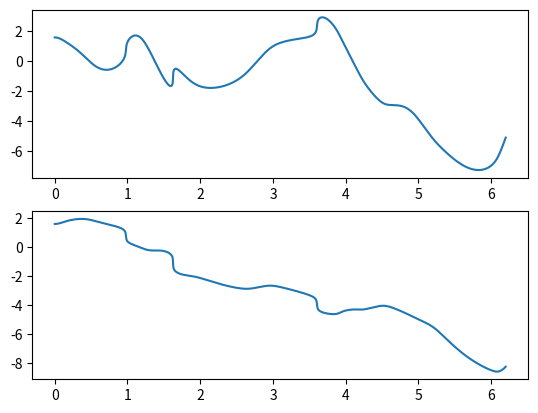
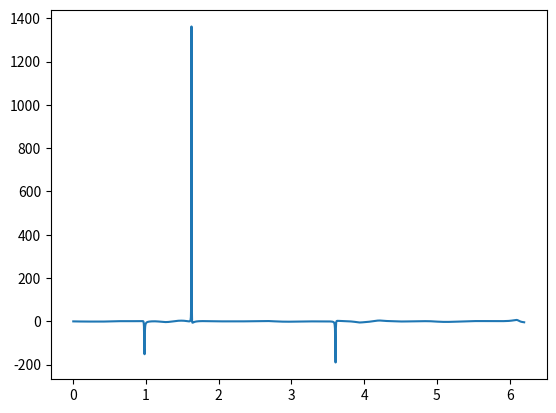
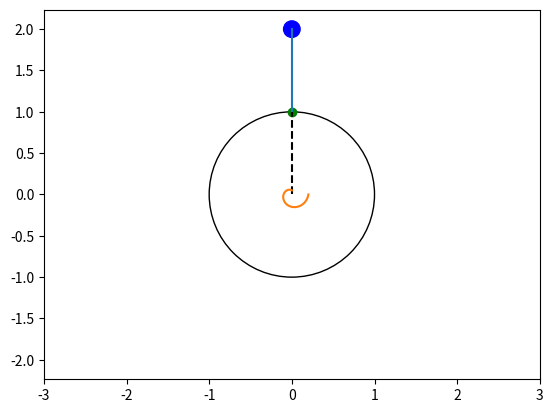

Recreate these plots in Python, in order. (Note: this script raises an exception after producing the figures.)
import numpy as n
import matplotlib.pyplot as plt
from matplotlib.animation import FuncAnimation
from matplotlib.patches import Circle
import math
from scipy.integrate import odeint

def SystDiffEq(y, t, m1, m2, R, L, c, k, g,phist):
    # y = [phi, psi, phi', psi'] -> dy = [phi', psi', phi'', psi'']
    dy = n.zeros_like(y)
    dy[0] = y[2]
    dy[1] = y[3]

    phi =  y[0]
    psi= y[1]
    dphi = y[2]
    dpsi = y[3]
    # a11 * phi'' + a12 * psi'' = b1
    # a21 * phi'' + a22 * psi'' = b2
    a11 = ((m1/2) + m2)*R
    a12 = m2*L*n.cos(y[0]-y[1])
    b1 = -m2*g*n.sin(y[0])-(y[0]-phist)*c/R+k/R*(y[3]-y[2])-((y[3])**2)*n.sin(y[0]-y[1])

    a21 = n.cos(y[0]-y[1])
    a22 = L/R
    b2 = ((y[3])**2)*n.sin(y[0]-y[1]) - (g/R)*n.sin(y[1]) - k*(y[3]-y[2])/(m2*R*L)


    
    detA = a11 * a22 - a12 * a21
    detA1 = b1 * a22 - a12 * b2
    detA2 = a11 * b2 - a21 * b1


    dy[2] =  detA1  / detA
    dy[3] =  detA2  / detA

    return dy

R = 1
RB = 0.1
L = 1
m1 = 0.1
m2 = 0.05
c = 1
k = 0
g = 9.81
phist  = 0

step = 1500
t = n.linspace(0,6.2,step)
#x = n.sin(t)
#phi = n.sin(2*t)

y0 = [n.pi/2, n.pi/2, 0, 0]


Y,info = odeint(SystDiffEq, y0, t, (m1, m2, R, L, c, k, g, phist), full_output=1)
print(info)
phi = Y[:,0]
psi = Y[:,1]
dphi = Y[:,2]
dpsi = Y[:,3]


ddphi = n.zeros_like(t)
ddpsi = n.zeros_like(t)
ROX = n.zeros_like(t)
for i in range(len(t)):
    ddphi[i] =  SystDiffEq(Y[i], t[i], m1, m2, R, L, c, k, g, phist)[2]
    ddpsi[i] =  SystDiffEq(Y[i], t[i], m1, m2, R, L, c, k, g, phist)[3]
    ROX[i] = m2 * (R*(ddphi[i]*n.cos(phi[i]) - (dphi[i]**2)*n.sin(phi[i])) + L*(ddpsi[i]*n.cos(phi[i])-(dpsi[i]**2)*n.sin(psi[i])))
fgrt  =  plt.figure()
phiplt = fgrt.add_subplot(2,1,1)
phiplt.plot(t,phi)
psiplt = fgrt.add_subplot(2,1,2)
psiplt.plot(t,psi)

fgr_ROX = plt.figure()
gr_ROX = fgr_ROX.add_subplot(1, 1, 1)
gr_ROX.plot(t, ROX)

fgrt.show()


fgr = plt.figure()
gr = fgr.add_subplot(1,1,1)
gr.axis('equal')
gr.set_xlim((-3, 3))
gr.set_ylim((-3, 3))



circle = Circle((0, 0), R, fill=False)
circle_patch = gr.add_patch(circle)

Xa = n.cos(phi)
Ya = n.sin(phi)
Xb = Xa + n.cos(phi)
Yb = Ya + n.sin(phi)

pA = gr.plot(Xa[0],Ya[0], marker='o',color='g')[0]
pB = gr.plot(Xb[0],Yb[0], marker='o',color='b')[0]
AB = gr.plot([Xa[0], Xb[0]],[Ya[0], Yb[0]])[0]
B_circle = Circle((Xb[0], Yb[0]), RB, fill=True, color='b')
gr.add_patch(B_circle)

OA = gr.plot([0, Xa[0]], [0, Ya[0]], 'k--')[0]

# Spiral
Ns = 1
r1 = 0.05
r2 = 0.2
numpts = n.linspace(0, 1, 50*Ns+1)
Betas = numpts * (Ns * 2*n.pi -  phi[0])
Xs = (r1 + (r2-r1) * numpts)  * n.cos(Betas + n.pi/2)
Ys = (r1 + (r2-r1) * numpts) *  n.sin(Betas + n.pi/2)

Spiral = gr.plot(Xs, Ys)[0]

def update(i):
    global Xa, Ya, Xb, Yb, B_circle, OA
    psi = n.cos(t[i] * 3)
    theta  = n.radians(i)
    Xa = n.cos(theta)
    Ya = n.sin(theta)
    Xb = Xa + n.cos(theta + psi) * L
    Yb = Ya + n.sin(theta + psi) * L
    pA.set_data(Xa, Ya)
    pB.set_data(Xb, Yb)
    AB.set_data([Xa, Xb], [Ya, Yb])
    B_circle.set_center((Xb, Yb))
    OA.set_data([0, Xa], [0, Ya])

    
    Betas = numpts * (Ns * 2*n.pi)
    Xs = (r1 + (r2-r1) * numpts)  * n.cos(Betas+theta)
    Ys = (r1 + (r2-r1) * numpts) *  n.sin(Betas+theta)

    Spiral.set_data(Xs, Ys)


    return circle_patch, pA, pB, AB, B_circle, OA,  Spiral

anim = FuncAnimation(fgr, update, frames=step, interval=1, blit=True)

plt.show()
